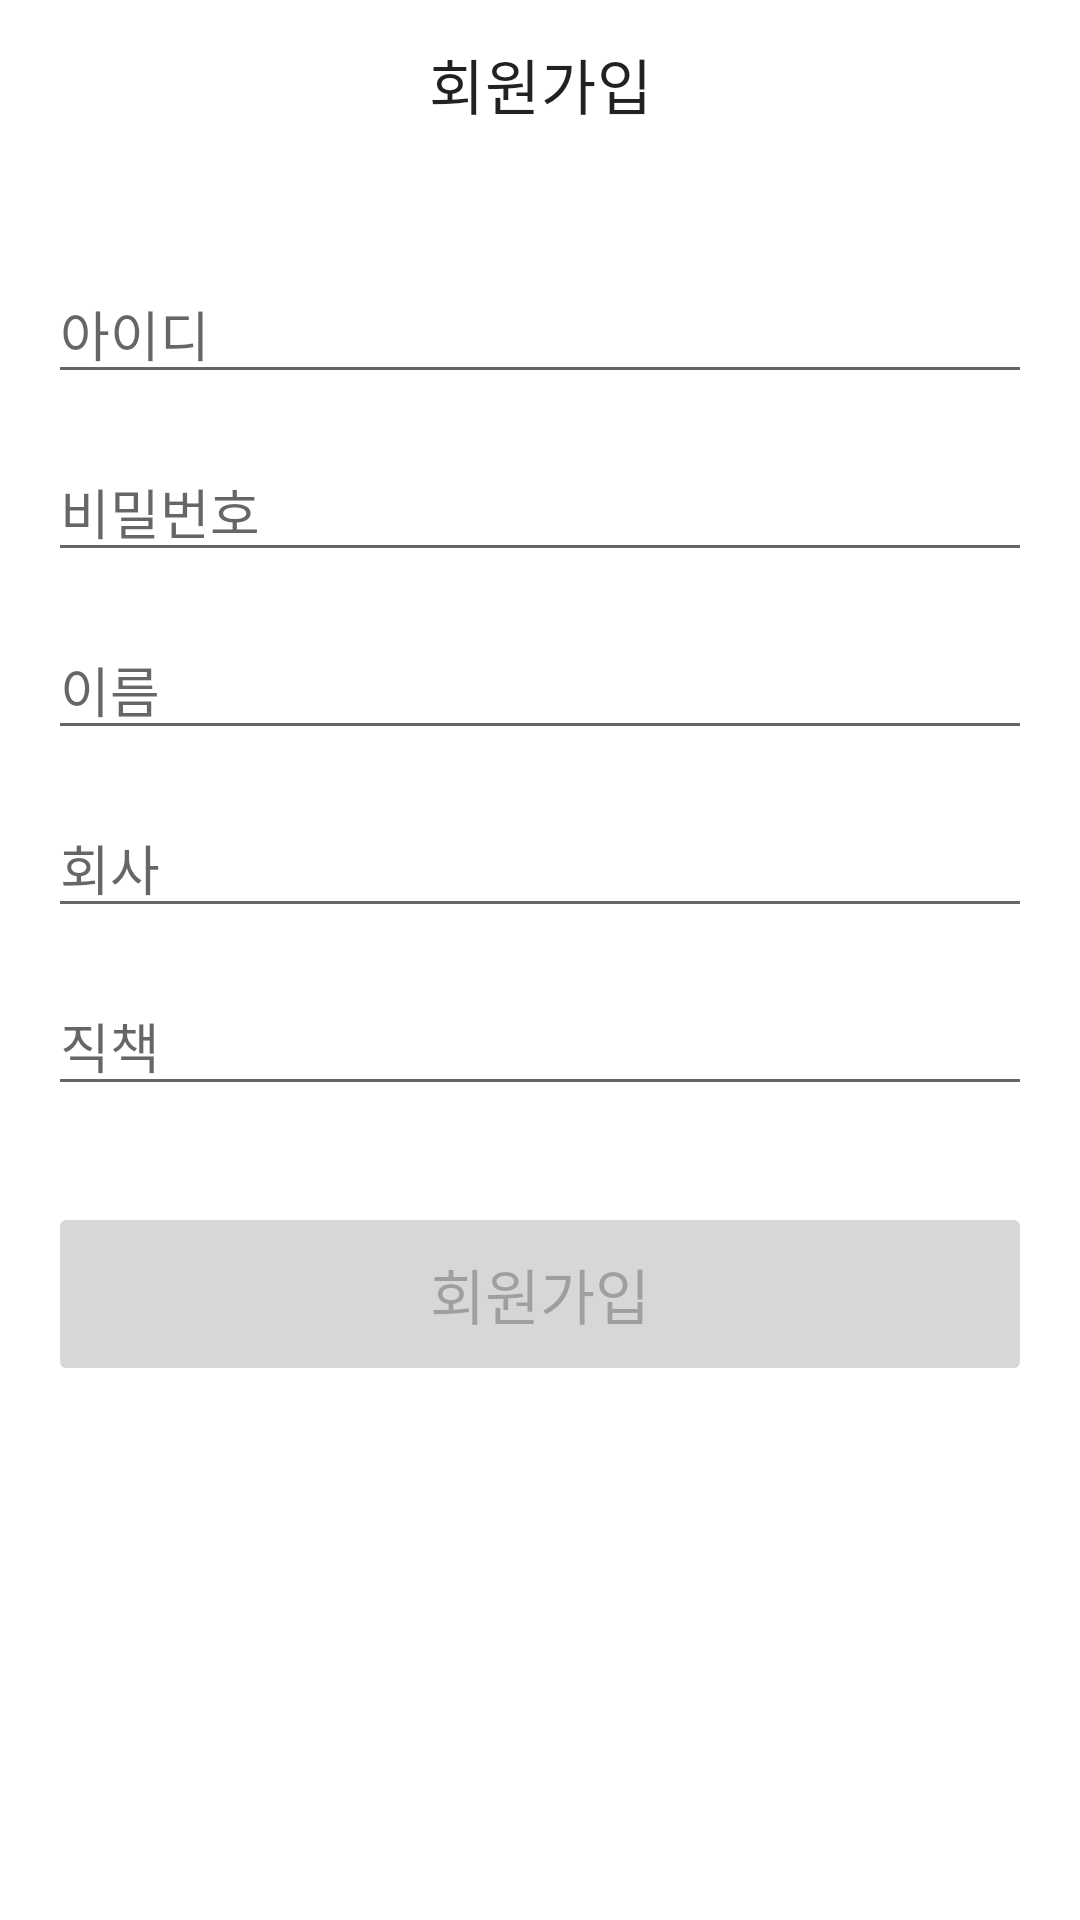

Reconstruct the res/layout file that produces this screen, plus the resources it refers to.
<!-- AndroidManifest.xml: application theme Theme.Alicorn -->
<!-- res/layout/fragment_sign_in.xml -->
<?xml version="1.0" encoding="utf-8"?>
<androidx.constraintlayout.widget.ConstraintLayout xmlns:android="http://schemas.android.com/apk/res/android"
    xmlns:app="http://schemas.android.com/apk/res-auto"
    android:layout_width="match_parent"
    android:layout_height="match_parent">

    <com.google.android.material.appbar.MaterialToolbar
        android:id="@+id/toolbar"
        android:layout_width="match_parent"
        android:layout_height="wrap_content"
        app:layout_constraintStart_toStartOf="parent"
        app:layout_constraintTop_toTopOf="parent"
        app:title="@string/sign_in"
        app:titleCentered="true" />

    <androidx.constraintlayout.utils.widget.ImageFilterButton
        android:id="@+id/btn_close"
        android:layout_width="wrap_content"
        android:layout_height="wrap_content"
        android:layout_marginStart="16dp"
        android:background="@null"
        android:src="@drawable/ic_baseline_close_24"
        app:layout_constraintBottom_toBottomOf="@id/toolbar"
        app:layout_constraintStart_toStartOf="parent"
        app:layout_constraintTop_toTopOf="@id/toolbar" />

    <EditText
        android:id="@+id/et_id"
        android:layout_width="match_parent"
        android:layout_height="wrap_content"
        android:layout_marginHorizontal="16dp"
        android:layout_marginTop="32dp"
        android:maxLines="1"
        android:hint="@string/id"
        app:layout_constraintTop_toBottomOf="@id/toolbar" />

    <EditText
        android:id="@+id/et_pw"
        android:layout_width="match_parent"
        android:layout_height="wrap_content"
        android:layout_marginHorizontal="16dp"
        android:layout_marginTop="16dp"
        android:hint="@string/pw"
        android:inputType="textPassword"
        android:maxLines="1"
        app:layout_constraintTop_toBottomOf="@id/et_id" />

    <EditText
        android:id="@+id/et_name"
        android:layout_width="match_parent"
        android:maxLines="1"
        android:layout_height="wrap_content"
        android:layout_marginHorizontal="16dp"
        android:layout_marginTop="16dp"
        android:hint="@string/name"
        app:layout_constraintTop_toBottomOf="@id/et_pw" />

    <EditText
        android:id="@+id/et_company"
        android:layout_width="match_parent"
        android:layout_height="wrap_content"
        android:layout_marginHorizontal="16dp"
        android:layout_marginTop="16dp"
        android:maxLines="1"
        android:hint="@string/company"
        app:layout_constraintTop_toBottomOf="@id/et_name" />

    <EditText
        android:id="@+id/et_position"
        android:layout_width="match_parent"
        android:layout_height="wrap_content"
        android:layout_marginHorizontal="16dp"
        android:layout_marginTop="16dp"
        android:hint="@string/position"
        android:maxLines="1"
        app:layout_constraintTop_toBottomOf="@id/et_company" />

    <Button
        android:id="@+id/btn_sign_in"
        android:layout_marginHorizontal="16dp"
        android:paddingVertical="16dp"
        android:textSize="20dp"
        android:enabled="false"
        android:layout_width="match_parent"
        android:layout_height="wrap_content"
        android:layout_marginTop="32dp"
        android:text="@string/sign_in"
        app:layout_constraintTop_toBottomOf="@id/et_position" />

</androidx.constraintlayout.widget.ConstraintLayout>
<!-- resources referenced by this layout -->
<resources>
  <string name="company">회사</string>
  <string name="id">아이디</string>
  <string name="name">이름</string>
  <string name="position">직책</string>
  <string name="pw">비밀번호</string>
  <string name="sign_in">회원가입</string>
  <style name="Theme.Alicorn" parent="Theme.MaterialComponents.DayNight.DarkActionBar">
          
          <item name="colorPrimary">@color/purple_500</item>
          <item name="colorPrimaryVariant">@color/purple_700</item>
          <item name="colorOnPrimary">@color/white</item>
          
          <item name="colorSecondary">@color/teal_200</item>
          <item name="colorSecondaryVariant">@color/teal_700</item>
          <item name="colorOnSecondary">@color/black</item>
          
          <item name="android:statusBarColor">?attr/colorPrimaryVariant</item>
  
          <item name="textAppearanceLargePopupMenu">@style/TextAppearance.App.Subtitle1</item>
          <item name="textAppearanceSmallPopupMenu">@style/TextAppearance.App.Subtitle1</item>
  
          
      </style>
  <color name="purple_500">#FF6200EE</color>
  <color name="purple_700">#FF3700B3</color>
  <color name="white">#FFFFFFFF</color>
  <color name="teal_200">#FF03DAC5</color>
  <color name="teal_700">#FF018786</color>
  <color name="black">#FF000000</color>
  <style name="TextAppearance.App.Subtitle1" parent="TextAppearance.MaterialComponents.Subtitle1">
          <item name="android:textColor">@color/purple_500</item>
      </style>
</resources>
